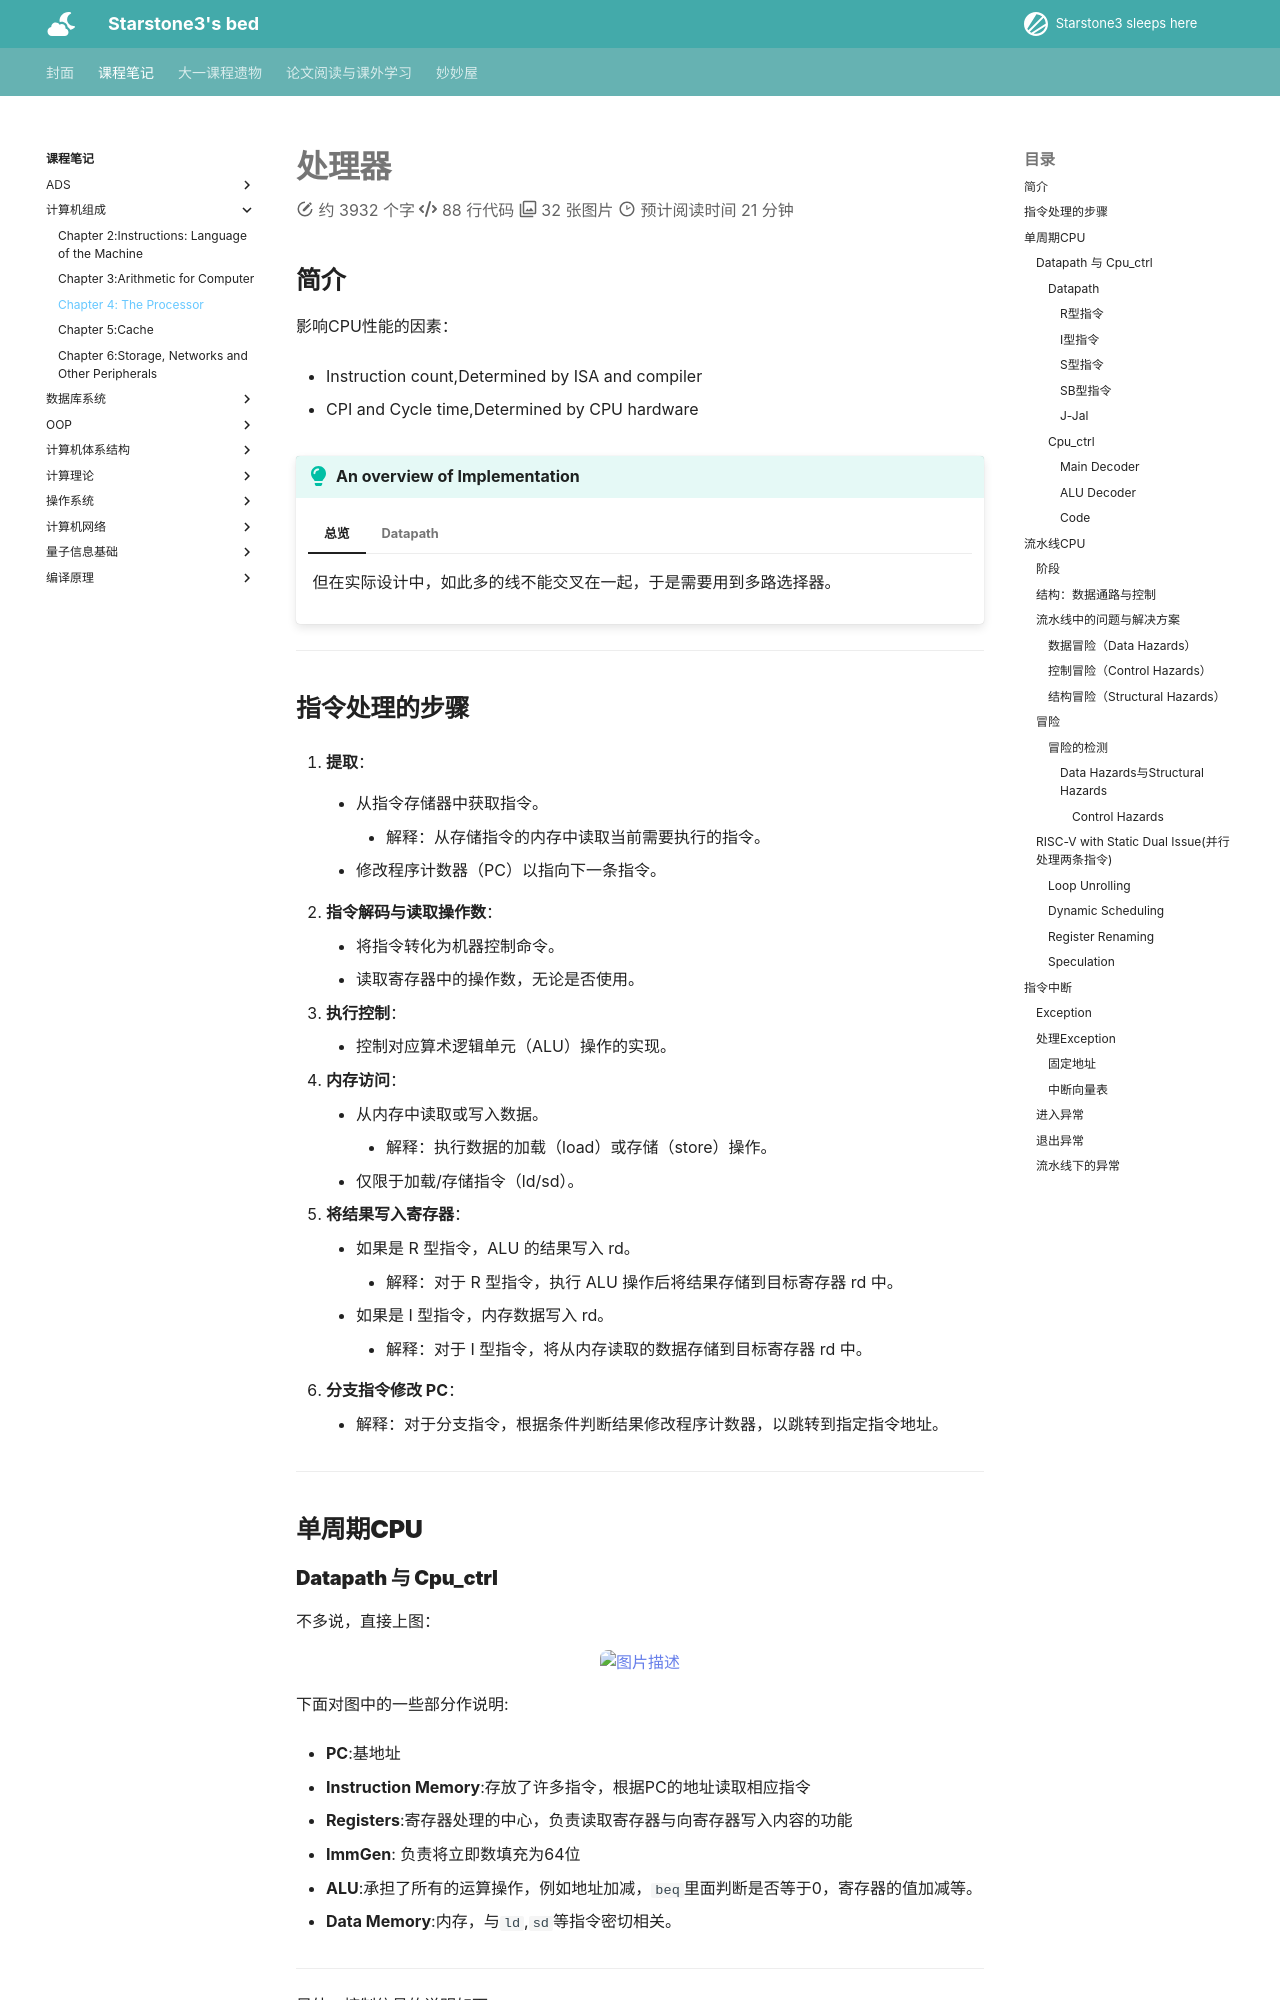

repository: starstone3/starstone3.github.io · page: incourse/Comcompose/Ch4/index.html · generator: mkdocs

---
comments : true
---

# 处理器

## 简介

影响CPU性能的因素：

+ Instruction count,Determined by ISA and compiler

+ CPI and Cycle time,Determined by CPU hardware

!!! tip "An overview of Implementation"
    === "总览"
        ![](../../image/pp80.png)
        但在实际设计中，如此多的线不能交叉在一起，于是需要用到多路选择器。
    === "Datapath"
        ![](../../image/pp81.png)

---

## 指令处理的步骤

1. **提取**：
    - 从指令存储器中获取指令。

        - 解释：从存储指令的内存中读取当前需要执行的指令。

    - 修改程序计数器（PC）以指向下一条指令。

2. **指令解码与读取操作数**：
    - 将指令转化为机器控制命令。
    - 读取寄存器中的操作数，无论是否使用。

3. **执行控制**：
    - 控制对应算术逻辑单元（ALU）操作的实现。

4. **内存访问**：
    - 从内存中读取或写入数据。
        - 解释：执行数据的加载（load）或存储（store）操作。
    - 仅限于加载/存储指令（ld/sd）。

5. **将结果写入寄存器**：
    - 如果是 R 型指令，ALU 的结果写入 rd。
        - 解释：对于 R 型指令，执行 ALU 操作后将结果存储到目标寄存器 rd 中。
    - 如果是 I 型指令，内存数据写入 rd。
        - 解释：对于 I 型指令，将从内存读取的数据存储到目标寄存器 rd 中。

6. **分支指令修改 PC**：
    - 解释：对于分支指令，根据条件判断结果修改程序计数器，以跳转到指定指令地址。


---

## 单周期CPU


### Datapath 与 Cpu_ctrl

不多说，直接上图：

<p style="text-align: center;">
  <img src="../../../image/pp92.png" alt="图片描述" />
</p>

下面对图中的一些部分作说明:

+ **PC**:基地址

+ **Instruction Memory**:存放了许多指令，根据PC的地址读取相应指令

+ **Registers**:寄存器处理的中心，负责读取寄存器与向寄存器写入内容的功能

+ **ImmGen**: 负责将立即数填充为64位

+ **ALU**:承担了所有的运算操作，例如地址加减，`beq`里面判断是否等于0，寄存器的值加减等。

+ **Data Memory**:内存，与`ld`,`sd`等指令密切相关。

---

另外，控制信号的说明如下：

1. **RegWrite**:控制是否向Write Register写入数据

2. **ALUSrc** :控制选择Read data2还是立即数

3. **ALU operation**: 控制ALU进行加法，减法还是set less than什么的

4. **Branch**：控制这个Mux的信号，检测到指令是跳转的时候控制选择器选择立即数+PC基址。

5. **jump**：jal指令的信号，效果同上

6. **MemRead**： 控制Data Memory是否要从Address地方读取出数据

7. **MemWrite**: 顾名思义，同上。

8. **MemtoReg**: 是一个两位的信号，解释在如下:

<p style="text-align: center;">
  <img src="../../../image/pp93.png" />
</p>
---

下面展开具体分析

#### Datapath
